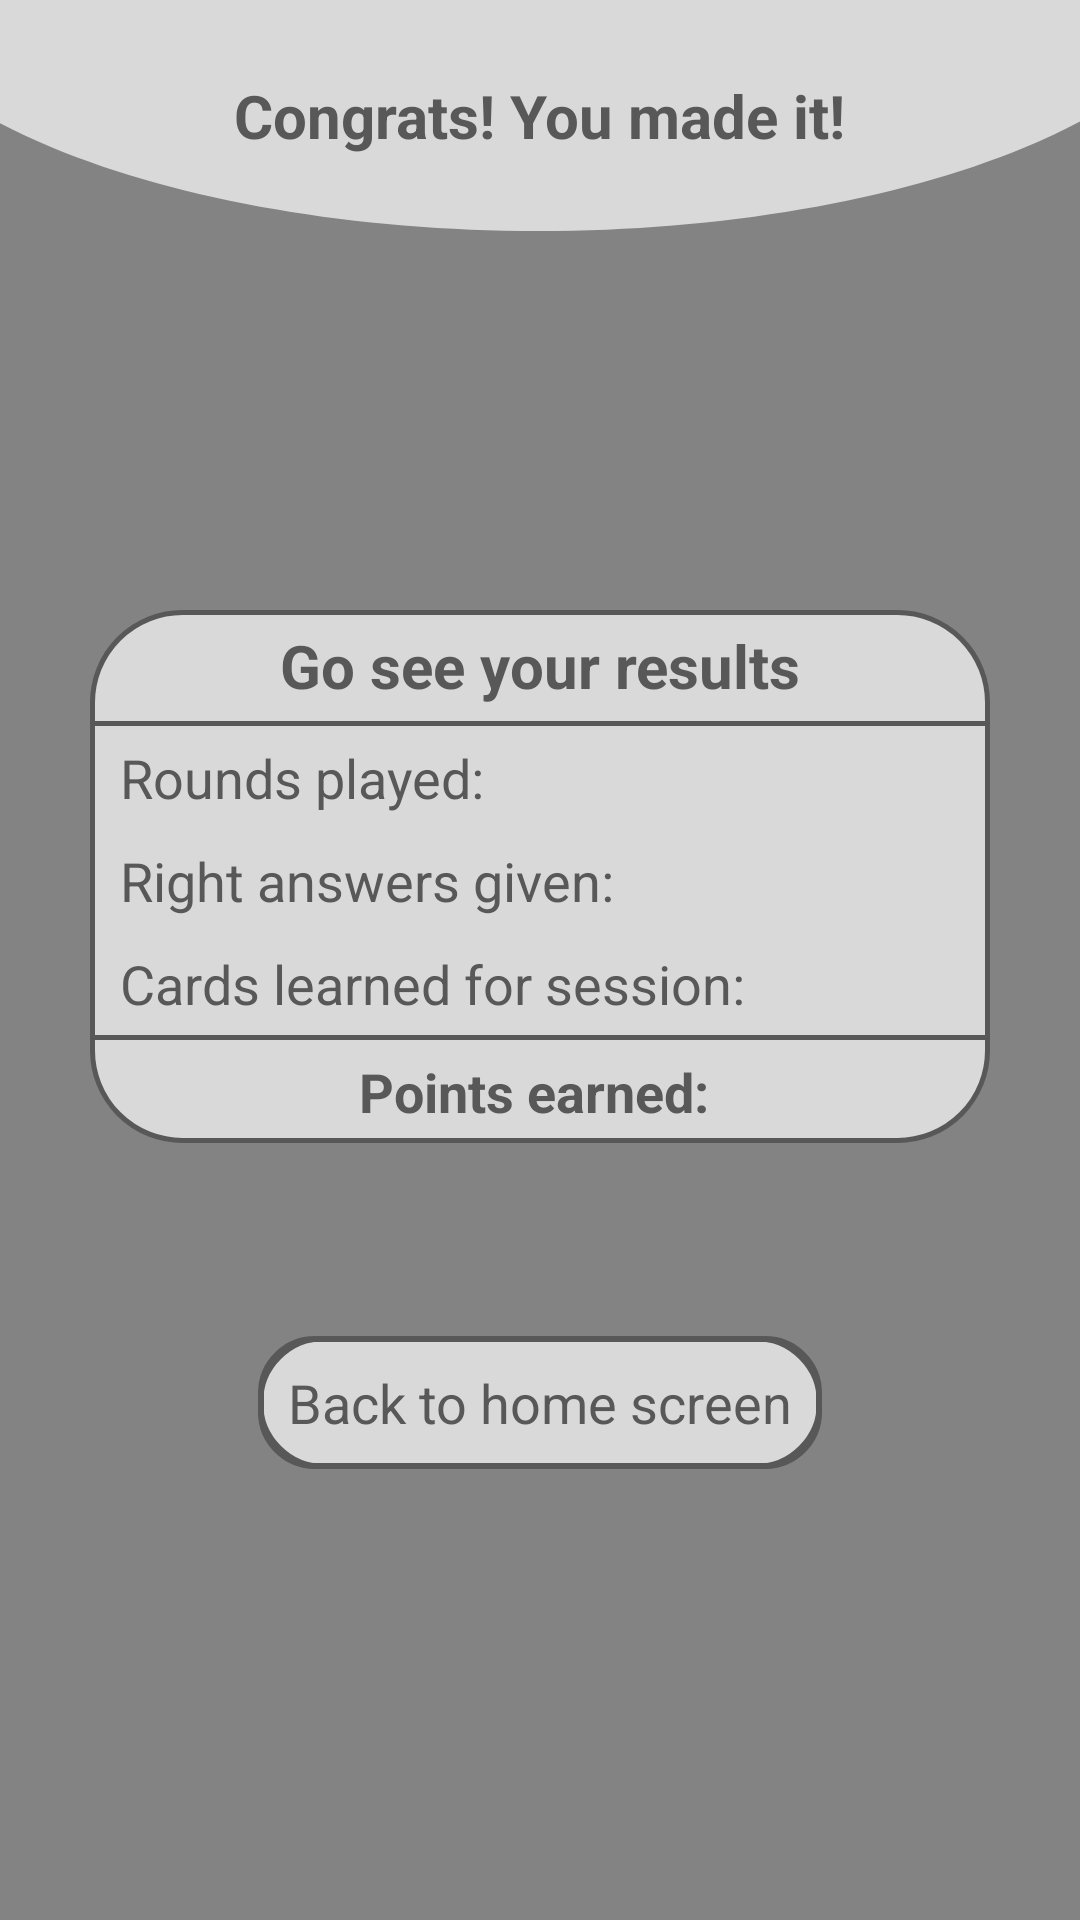

Android layout source for this screen:
<!-- AndroidManifest.xml: application theme Theme.Nightlearn -->
<!-- res/layout/fragment_game_results.xml -->
<?xml version="1.0" encoding="utf-8"?>
<androidx.constraintlayout.widget.ConstraintLayout xmlns:android="http://schemas.android.com/apk/res/android"
    xmlns:app="http://schemas.android.com/apk/res-auto"
    xmlns:tools="http://schemas.android.com/tools"
    android:layout_width="match_parent"
    android:layout_height="match_parent"
    tools:context=".fragments.game.GameResultsFragment">


    <LinearLayout
        android:id="@+id/llMatchCardsTitle"
        android:layout_width="match_parent"
        android:layout_height="wrap_content"
        android:background="@drawable/background_top"
        android:gravity="center"
        android:paddingVertical="25dp"
        app:layout_constraintTop_toTopOf="parent">

        <TextView
            android:id="@+id/tvMatchCardsRound"
            android:layout_width="wrap_content"
            android:layout_height="wrap_content"
            android:text="Congrats! You made it!"
            android:textSize="20dp"
            android:textStyle="bold" />

    </LinearLayout>

    <LinearLayout
        android:id="@+id/llGameResults"
        android:layout_width="300dp"
        android:layout_height="wrap_content"
        android:background="@drawable/flashcard_background"
        android:orientation="vertical"
        app:layout_constraintBottom_toBottomOf="parent"
        app:layout_constraintLeft_toLeftOf="parent"
        app:layout_constraintRight_toRightOf="parent"
        app:layout_constraintTop_toTopOf="parent"
        app:layout_constraintVertical_bias="0.44">

        <TextView
            android:layout_width="match_parent"
            android:layout_height="wrap_content"
            android:gravity="center"
            android:text="Go see your results"
            android:textSize="20sp"
            android:textStyle="bold"
            android:paddingVertical="5sp"/>

        <View
            android:layout_width="match_parent"
            android:layout_height="1.5dp"
            android:background="@color/darkGray" />

        <TextView
            android:id="@+id/gameResultRoundsPlayed"
            android:layout_width="match_parent"
            android:layout_height="wrap_content"
            android:paddingHorizontal="10dp"
            android:paddingVertical="5dp"
            android:text="Rounds played: "
            android:textSize="18sp" />

        <TextView
            android:id="@+id/gameResultRightAnswersGiven"
            android:layout_width="match_parent"
            android:layout_height="wrap_content"
            android:paddingHorizontal="10dp"
            android:paddingVertical="5dp"
            android:text="Right answers given:  "
            android:textSize="18sp" />

        <TextView
            android:id="@+id/gameResultCardsLearned"
            android:layout_width="match_parent"
            android:layout_height="wrap_content"
            android:paddingHorizontal="10dp"
            android:paddingVertical="5dp"
            android:text="Cards learned for session:   "
            android:textSize="18sp" />

        <View
            android:layout_width="match_parent"
            android:layout_height="1.5dp"
            android:background="@color/darkGray" />

        <TextView
            android:id="@+id/gameResultPointsEarned"
            android:layout_width="match_parent"
            android:layout_height="wrap_content"
            android:gravity="center"
            android:paddingHorizontal="10dp"
            android:paddingVertical="5dp"
            android:text="Points earned: "
            android:textSize="18sp"
            android:textStyle="bold" />


    </LinearLayout>

    <LinearLayout
        android:id="@+id/gameResultBtnBackHome"
        android:layout_width="wrap_content"
        android:layout_height="wrap_content"
        android:background="@drawable/btn_background"
        app:layout_constraintBottom_toBottomOf="parent"
        app:layout_constraintEnd_toEndOf="parent"
        app:layout_constraintStart_toStartOf="parent"
        app:layout_constraintTop_toBottomOf="@id/llGameResults"
        app:layout_constraintVertical_bias="0.3">

        <TextView
            android:layout_width="wrap_content"
            android:layout_height="wrap_content"
            android:background="@drawable/flashcard_transparent_ripple_background"
            android:padding="10dp"
            android:text="Back to home screen"
            android:textSize="18sp" />

    </LinearLayout>




</androidx.constraintlayout.widget.ConstraintLayout>
<!-- resources referenced by this layout -->
<resources>
  <color name="darkGray">#585858</color>
  <!-- drawable background_top (drawable) -->
  <vector xmlns:android="http://schemas.android.com/apk/res/android"
      android:width="320dp"
      android:height="65dp"
      android:viewportWidth="320"
      android:viewportHeight="65">
    <path
        android:pathData="M-44,-15C-44,6.22 -22.56,26.57 15.6,41.57C53.77,56.57 105.53,65 159.5,65C213.47,65 265.23,56.57 303.4,41.57C341.56,26.57 363,6.22 363,-15L159.5,-15L-44,-15Z"
        android:fillColor="#D9D9D9"/>
  </vector>
  <!-- drawable btn_background (drawable) -->
  <shape xmlns:android="http://schemas.android.com/apk/res/android" android:shape="rectangle">
      <corners android:radius="18dp"/>
      <solid android:color="#D9D9D9"/>
      <stroke android:width="2dp" android:color="#585858"/>
  </shape>
  <!-- drawable flashcard_background (drawable) -->
  <shape xmlns:android="http://schemas.android.com/apk/res/android" android:shape="rectangle">
          <corners android:radius="30dp"/>
      <solid android:color="#D9D9D9"/>
      <stroke android:width="1.5dp" android:color="#585858"/>
  
  </shape>
  <!-- drawable flashcard_transparent_ripple_background (drawable) -->
  <?xml version="1.0" encoding="utf-8"?>
  <ripple xmlns:android="http://schemas.android.com/apk/res/android"
      android:color="#999999">
      <item android:id="@android:id/mask">
          <shape android:shape="rectangle">
              <solid android:color="#999999" />
              <corners android:radius="30dp"/>
          </shape>
      </item>
      <item>
          <shape android:shape="rectangle">
              <corners android:radius="30dp"/>
              <solid android:color="@color/transparent"/>
              <stroke android:width="1.5dp" android:color="@color/darkGray"/>
          </shape>
      </item>
  </ripple>
  <style name="Theme.Nightlearn" parent="Theme.MaterialComponents.DayNight.NoActionBar">
          
          <item name="colorPrimary">#D9D9D9</item>
          <item name="colorPrimaryVariant">#D9D9D9</item>
          <item name="colorOnPrimary">#585858</item>
          
          <item name="colorSecondary">#FF585858</item>
          <item name="colorSecondaryVariant">@color/teal_700</item>
          <item name="colorOnSecondary">@color/black</item>
          
          <item name="android:statusBarColor" tools:targetApi="l">?attr/colorPrimaryVariant</item>
          <item name="android:windowBackground">#838383</item>
          <item name="android:textColor">#585858</item>
  
          <item name="android:editTextColor">#585858</item>
          <item name="android:colorControlNormal">#585858</item>
          <item name="android:textColorLink">#0000EE</item>
  
          
  
      </style>
  <color name="transparent">#00000000</color>
  <color name="teal_700">#FF018786</color>
  <color name="black">#FF000000</color>
</resources>
